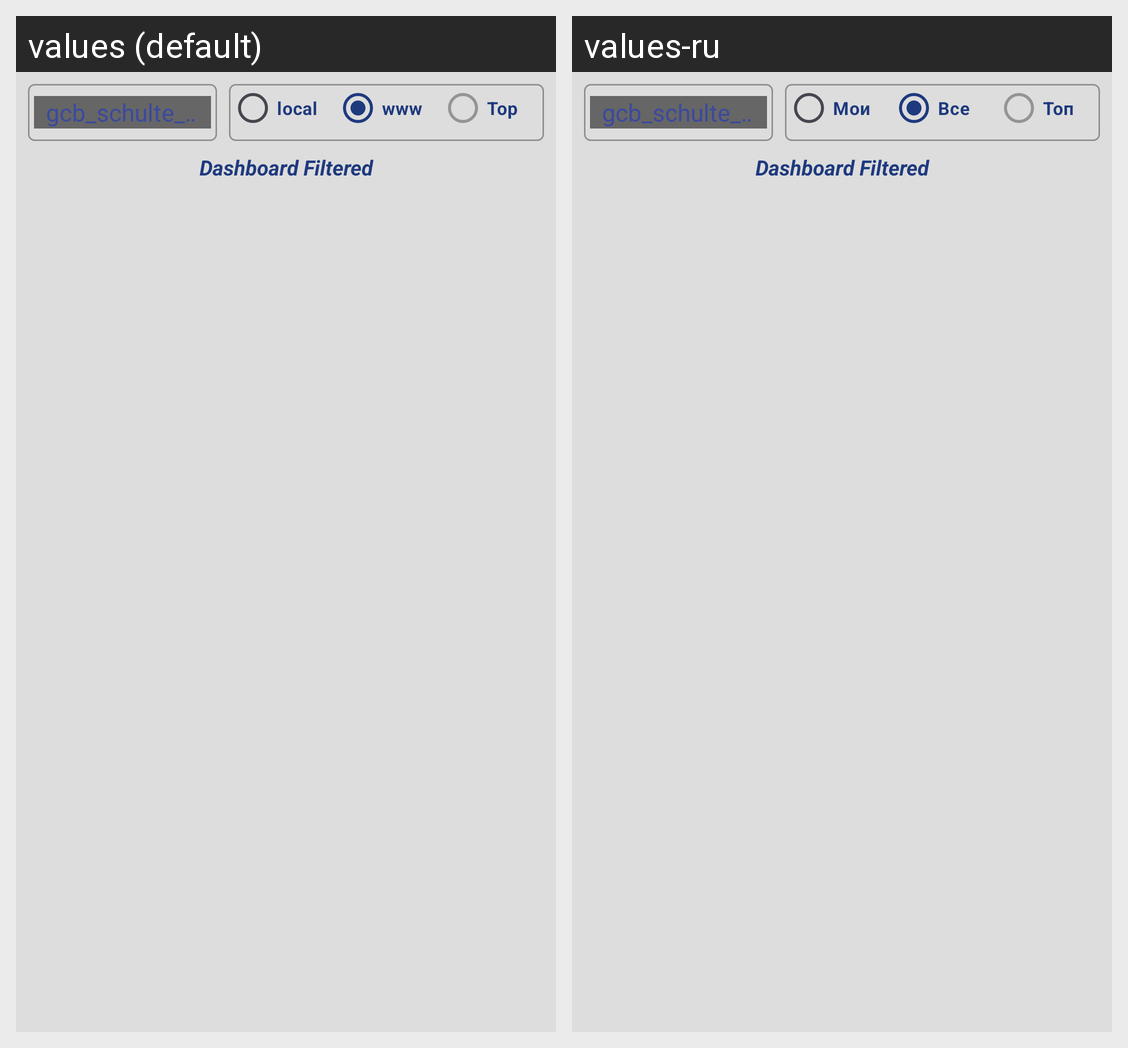

Here is an Android app screen in its default locale and in the app's own translations. Write out the translated-string differences for the strings that appear on this screen.
Android screen res/layout/fragment_dashboard_02_exresult.xml rendered under 2 locales, left to right: values (default), values-ru. Device: Nexus 5 (rendered at 1080×1920; each locale shown at half size, 540×960, under a caption strip naming it); theme Theme.SchultePlus.
Strings drawn on this screen, with the default value and each locale's value (text and hints the layout hard-codes, and strings that could not be matched under every locale, appear in the picture but are not listed):

lbl_datasource_local
  values: local
  values-ru: Мои

lbl_datasource_www
  values: www
  values-ru: Все

lbl_top_in_month
  values: Top
  values-ru: Топ
